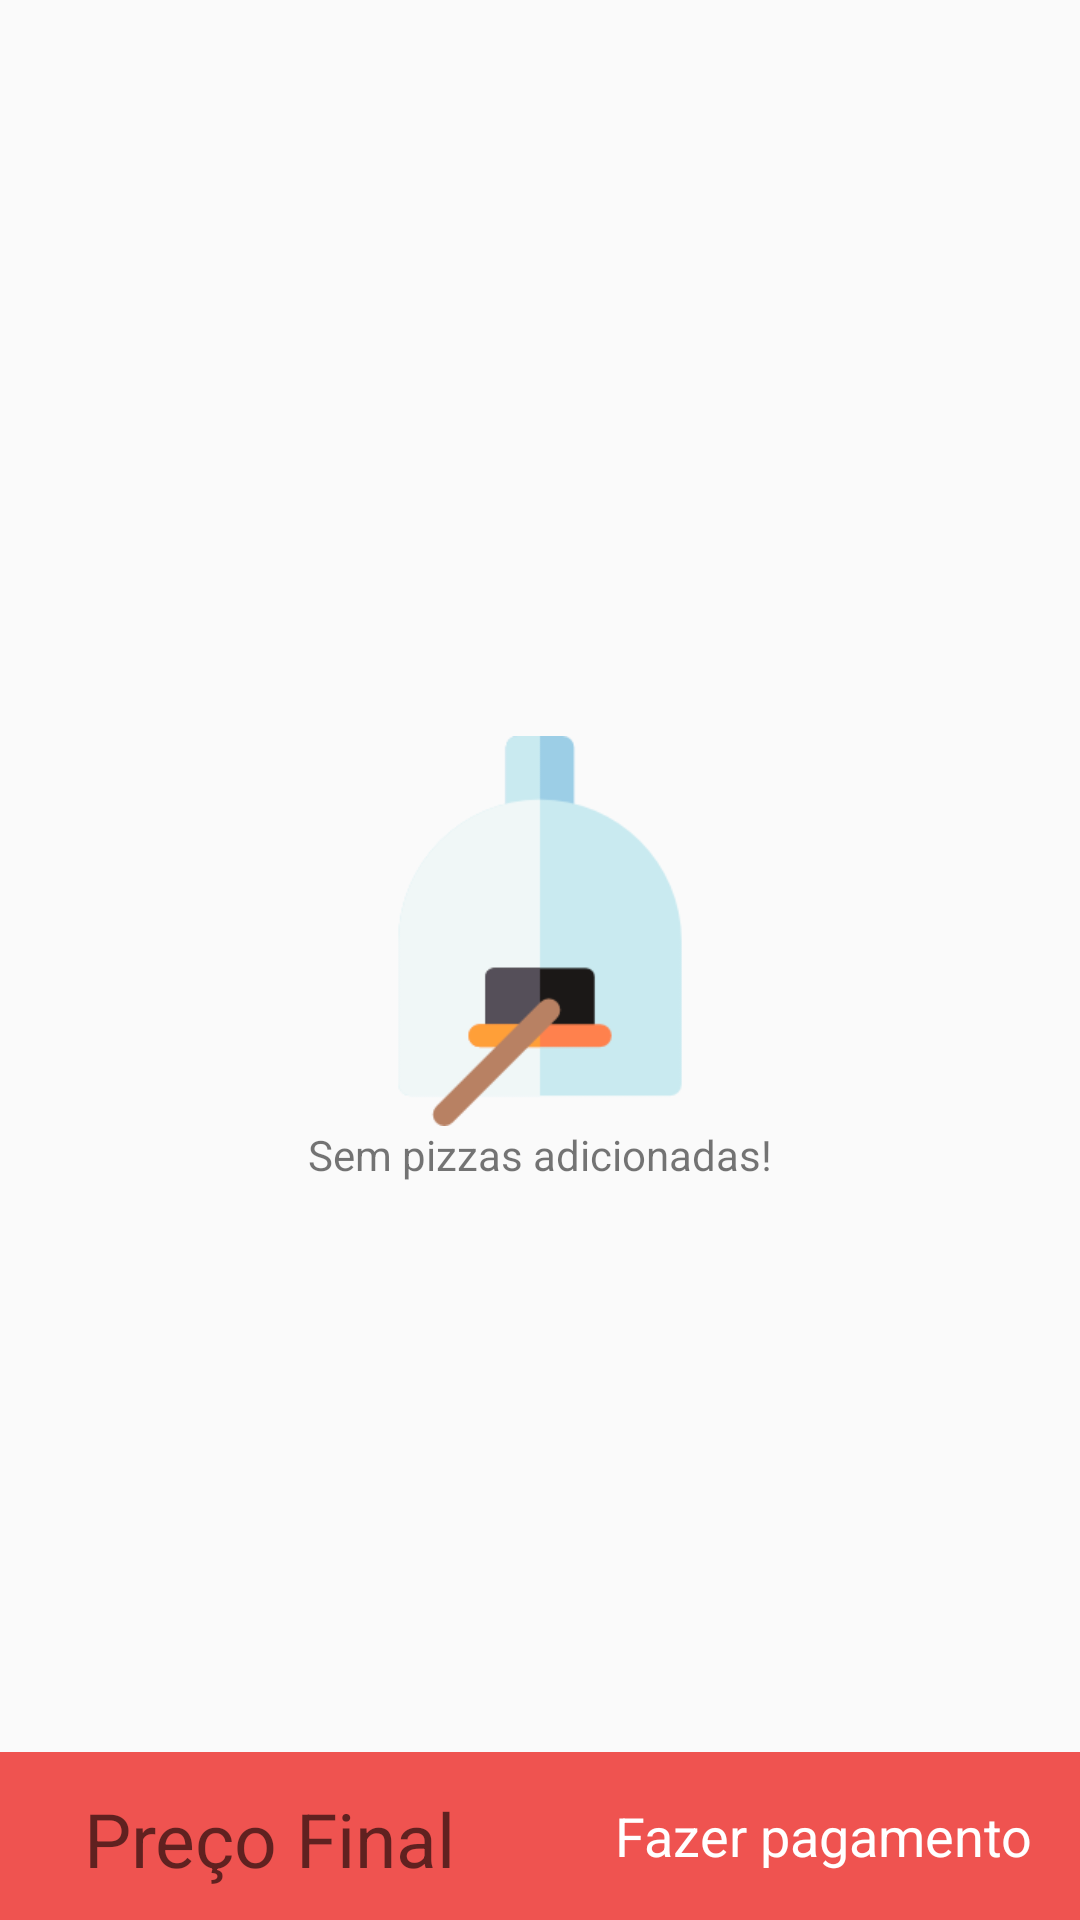

The Android layout XML behind this screen, and the referenced resources:
<!-- AndroidManifest.xml: application theme AppTheme -->
<!-- res/layout/activity_order_summary.xml -->
<?xml version="1.0" encoding="utf-8"?>
<RelativeLayout xmlns:android="http://schemas.android.com/apk/res/android"
    xmlns:tools="http://schemas.android.com/tools"
    android:id="@+id/activity_order_summary"
    android:layout_width="match_parent"
    android:layout_height="match_parent"
    android:orientation="vertical"
    tools:context="com.example.android.vostrapizza.OrderSummary">


    <RelativeLayout
        android:id="@+id/empty_view"
        android:layout_width="wrap_content"
        android:layout_height="wrap_content"
        android:layout_centerInParent="true">

        <ImageView
            android:id="@+id/oven_image_view"
            android:layout_width="130dp"
            android:layout_height="130dp"
            android:src="@drawable/oven"
            android:layout_centerHorizontal="true"/>

        <TextView
            android:id="@+id/empty_view_text_view"
            android:layout_width="wrap_content"
            android:layout_height="wrap_content"
            android:layout_centerHorizontal="true"
            android:layout_below="@+id/oven_image_view"
            android:text="@string/empty_view_title_text"/>

    </RelativeLayout>
    <LinearLayout
        android:layout_width="match_parent"
        android:layout_height="match_parent"
        android:orientation="vertical">
        <ListView
            android:layout_weight="1"
            android:id="@+id/order_summary_list"
            android:layout_width="match_parent"
            android:layout_height="0dp">
        </ListView>


        <RelativeLayout
            android:id="@+id/toolbar_layout"
            android:layout_width="wrap_content"
            android:layout_height="wrap_content"
            android:layout_gravity="bottom">
            <android.support.v7.widget.Toolbar
                android:id="@+id/toolbar"
                android:layout_width="match_parent"
                android:layout_height="?attr/actionBarSize"
                android:background="@color/salmon_primary_color">

                <include
                    android:id="@+id/bottom_toolbar"
                    layout="@layout/bottom_toolbar_order_summary"
                    android:layout_height="match_parent"
                    android:layout_width="match_parent"/>
            </android.support.v7.widget.Toolbar>
        </RelativeLayout>

    </LinearLayout>

</RelativeLayout>
<!-- res/layout/bottom_toolbar_order_summary.xml (included above) -->
<?xml version="1.0" encoding="utf-8"?>
<LinearLayout xmlns:android="http://schemas.android.com/apk/res/android"
    android:orientation="vertical" android:layout_width="match_parent"
    android:layout_height="match_parent">

    <LinearLayout
        android:layout_width="match_parent"
        android:layout_height="match_parent"
        android:orientation="horizontal">

        <TextView
            android:padding="12dp"
            android:id="@+id/final_price_text_view"
            android:layout_width="match_parent"
            android:layout_height="match_parent"
            android:hint="@string/bottom_toolbar_price"
            android:textSize="25sp"
            android:gravity="center_vertical"
            android:layout_weight="1"
            android:textColor="@color/white"
            android:background="@color/salmon_primary_color"/>


        <View
            android:layout_width="1dp"
            android:layout_height="match_parent" />

        <TextView
            android:padding="12dp"
            android:id="@+id/payment_text_view"
            android:layout_width="match_parent"
            android:layout_height="match_parent"
            android:text="@string/payment"
            android:layout_weight="1"
            android:textSize="18sp"
            android:gravity="center"
            android:textAlignment="center"
            android:textColor="@color/white"
            android:background="@color/salmon_primary_color"/>
    </LinearLayout>

</LinearLayout>
<!-- resources referenced by this layout -->
<resources>
  <color name="salmon_primary_color">#EF5350</color>
  <color name="white">#FFFFFF</color>
  <!-- drawable oven: png bitmap (drawable, 4810 bytes) -->
  <string name="bottom_toolbar_price">Preço Final</string>
  <string name="empty_view_title_text">Sem pizzas adicionadas!</string>
  <string name="payment">Fazer pagamento</string>
  <style name="AppTheme" parent="Theme.AppCompat.Light.DarkActionBar">
          
          <item name="colorPrimary">@color/salmon_primary_color</item>
          <item name="colorPrimaryDark">@color/colorPrimaryDark</item>
          <item name="colorAccent">@color/salmon_primary_color</item>
      </style>
  <color name="colorPrimaryDark">#C62828</color>
</resources>
